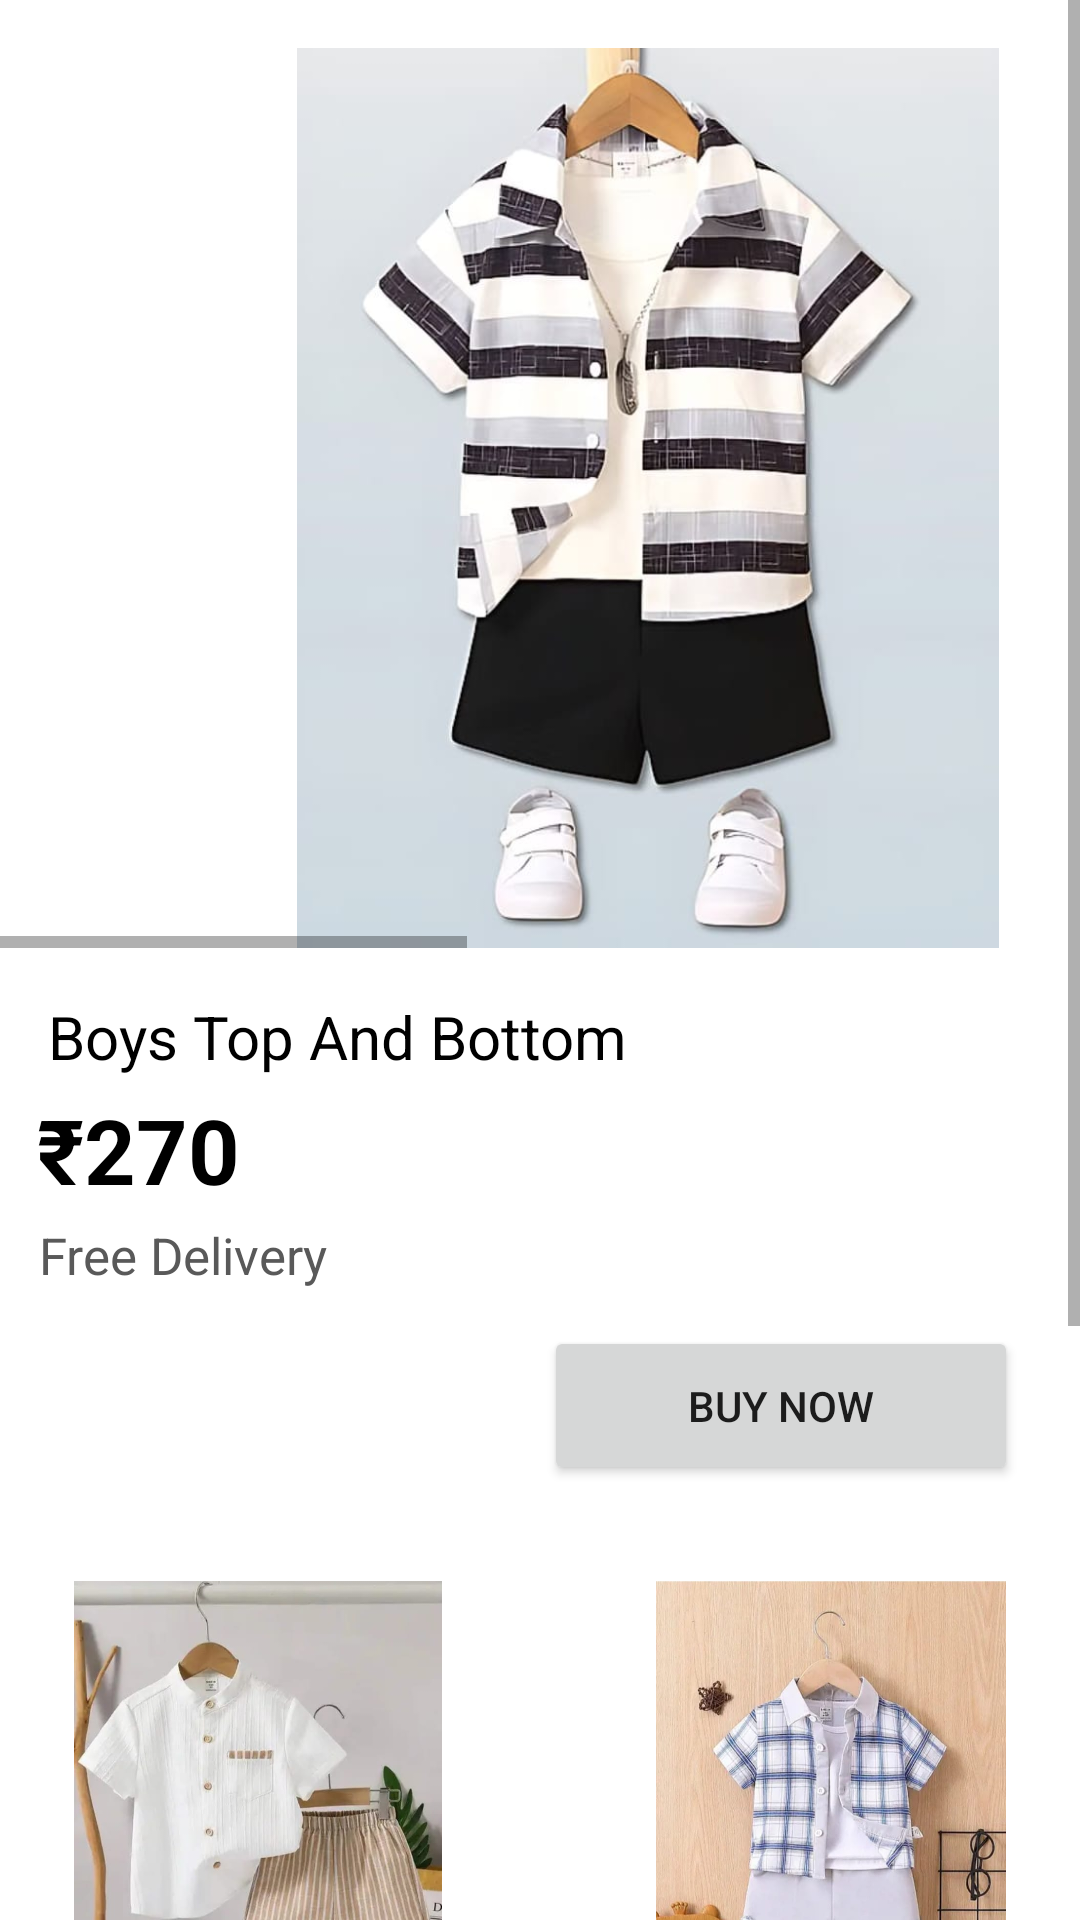

Android layout source for this screen:
<!-- AndroidManifest.xml: application theme Theme.CuddleCloud -->
<!-- res/layout/activity_b12.xml -->
<?xml version="1.0" encoding="utf-8"?>
<androidx.constraintlayout.widget.ConstraintLayout xmlns:android="http://schemas.android.com/apk/res/android"
    xmlns:app="http://schemas.android.com/apk/res-auto"
    xmlns:tools="http://schemas.android.com/tools"
    android:layout_width="match_parent"
    android:layout_height="match_parent"
    android:background="@color/white"
    tools:context=".g1">

    <ScrollView
        android:id="@+id/parent_scroll_view"
        android:layout_width="0dp"
        android:layout_height="0dp"
        android:fillViewport="true"
        app:layout_constraintBottom_toBottomOf="parent"
        app:layout_constraintEnd_toEndOf="parent"
        app:layout_constraintStart_toStartOf="parent"
        app:layout_constraintTop_toTopOf="parent"> 

        
        <androidx.constraintlayout.widget.ConstraintLayout
            android:layout_width="match_parent"
            android:layout_height="wrap_content"> 

            <TextView
                android:id="@+id/textView31"
                android:layout_width="122dp"
                android:layout_height="27dp"
                android:text="Free Delivery"
                android:textColor="#595959"
                android:textSize="17dp"
                app:layout_constraintEnd_toEndOf="parent"
                app:layout_constraintHorizontal_bias="0.055"
                app:layout_constraintStart_toStartOf="parent"
                app:layout_constraintTop_toBottomOf="@+id/textView30" />

            <TextView
                android:id="@+id/textView32"
                android:layout_width="112dp"
                android:layout_height="35dp"
                android:layout_marginTop="10dp"
                android:text="Boys Top And Bottom"
                android:textColor="@color/black"
                app:layout_constraintEnd_toEndOf="parent"
                app:layout_constraintHorizontal_bias="0.053"
                app:layout_constraintStart_toStartOf="parent"
                app:layout_constraintTop_toBottomOf="@+id/img1" />

            <TextView
                android:id="@+id/textView33"
                android:layout_width="112dp"
                android:layout_height="35dp"
                android:layout_marginTop="10dp"
                android:text="Boys Top And Bottom"
                android:textColor="@color/black"
                app:layout_constraintEnd_toEndOf="parent"
                app:layout_constraintHorizontal_bias="0.684"
                app:layout_constraintStart_toEndOf="@+id/textView32"
                app:layout_constraintTop_toBottomOf="@+id/imageView_below_text" />

            <TextView
                android:id="@+id/textView34"
                android:layout_width="112dp"
                android:layout_height="35dp"
                android:layout_marginTop="10dp"
                android:text="Boys Top And Bottom"
                android:textColor="@color/black"
                app:layout_constraintEnd_toEndOf="parent"
                app:layout_constraintHorizontal_bias="0.053"
                app:layout_constraintStart_toStartOf="parent"
                app:layout_constraintTop_toBottomOf="@+id/img2" />

            <TextView
                android:id="@+id/textView35"
                android:layout_width="112dp"
                android:layout_height="35dp"
                android:layout_marginTop="10dp"
                android:text="Boys Top And Bottom"
                android:textColor="@color/black"
                app:layout_constraintEnd_toEndOf="parent"
                app:layout_constraintHorizontal_bias="0.819"
                app:layout_constraintStart_toStartOf="parent"
                app:layout_constraintTop_toBottomOf="@+id/img3" />

            <HorizontalScrollView
                android:id="@+id/horizontal_scroll_view_images"
                android:layout_width="0dp"
                android:layout_height="wrap_content"
                app:layout_constraintEnd_toEndOf="parent"
                app:layout_constraintStart_toStartOf="parent"
                app:layout_constraintTop_toTopOf="parent">

                <LinearLayout
                    android:layout_width="wrap_content"
                    android:layout_height="wrap_content"
                    android:orientation="horizontal">

                    <ImageView
                        android:id="@+id/imageView28"
                        android:layout_width="400dp"
                        android:layout_height="300dp"
                        android:layout_marginStart="16dp"
                        android:layout_marginTop="16dp"
                        android:contentDescription="Image 1"
                        android:src="@drawable/b12" />

                    <ImageView
                        android:id="@+id/imageView29"
                        android:layout_width="400dp"
                        android:layout_height="300dp"
                        android:layout_marginStart="16dp"
                        android:layout_marginTop="16dp"
                        android:contentDescription="Image 2"
                        android:src="@drawable/b12a" />


                </LinearLayout>

            </HorizontalScrollView>

            <TextView
                android:id="@+id/textView_info"
                android:layout_width="0dp"
                android:layout_height="wrap_content"
                android:layout_marginStart="16dp"
                android:layout_marginTop="16dp"
                android:layout_marginEnd="16dp"
                android:text="Boys Top And Bottom"
                android:textColor="@color/black"
                android:textSize="20sp"
                app:layout_constraintEnd_toEndOf="parent"
                app:layout_constraintStart_toStartOf="parent"
                app:layout_constraintTop_toBottomOf="@id/horizontal_scroll_view_images" />

            <ImageView
                android:id="@+id/img2"
                android:layout_width="150dp"
                android:layout_height="150dp"
                android:layout_marginTop="10dp"
                android:contentDescription="Decorative Image"
                android:src="@drawable/b4"
                app:layout_constraintEnd_toEndOf="parent"
                app:layout_constraintHorizontal_bias="0.053"
                app:layout_constraintStart_toStartOf="parent"
                app:layout_constraintTop_toBottomOf="@+id/textView32" />

            <ImageView
                android:id="@+id/img1"
                android:layout_width="150dp"
                android:layout_height="150dp"
                android:layout_marginTop="32dp"
                android:contentDescription="Decorative Image"
                android:src="@drawable/b2"
                app:layout_constraintEnd_toEndOf="parent"
                app:layout_constraintHorizontal_bias="0.053"
                app:layout_constraintStart_toStartOf="parent"
                app:layout_constraintTop_toBottomOf="@+id/button2" />

            <ImageView
                android:id="@+id/imageView_below_text"
                android:layout_width="150dp"
                android:layout_height="150dp"
                android:layout_marginTop="32dp"
                android:contentDescription="Decorative Image"
                android:src="@drawable/b3"
                app:layout_constraintEnd_toEndOf="parent"
                app:layout_constraintHorizontal_bias="0.835"
                app:layout_constraintStart_toEndOf="@+id/img1"
                app:layout_constraintTop_toBottomOf="@+id/button2" />

            <ImageView
                android:id="@+id/img3"
                android:layout_width="150dp"
                android:layout_height="150dp"
                android:layout_marginTop="8dp"
                android:contentDescription="Decorative Image"
                android:src="@drawable/b5"
                app:layout_constraintEnd_toEndOf="parent"
                app:layout_constraintHorizontal_bias="0.835"
                app:layout_constraintStart_toEndOf="@+id/img2"
                app:layout_constraintTop_toBottomOf="@+id/textView33" />

            <Button
                android:id="@+id/button2"
                android:layout_width="158dp"
                android:layout_height="53dp"
                android:layout_marginTop="8dp"
                android:text="Buy Now"
                app:layout_constraintEnd_toEndOf="parent"
                app:layout_constraintHorizontal_bias="0.897"
                app:layout_constraintStart_toStartOf="parent"
                app:layout_constraintTop_toBottomOf="@+id/textView31" />

            <TextView
                android:id="@+id/textView30"
                android:layout_width="178dp"
                android:layout_height="44dp"
                android:layout_marginTop="4dp"
                android:text="₹270"
                android:textStyle="bold"
                android:textColor="@color/black"
                android:textSize="30dp"
                app:layout_constraintEnd_toEndOf="parent"
                app:layout_constraintHorizontal_bias="0.068"
                app:layout_constraintStart_toStartOf="parent"
                app:layout_constraintTop_toBottomOf="@+id/textView_info" />


            

        </androidx.constraintlayout.widget.ConstraintLayout>
    </ScrollView>
</androidx.constraintlayout.widget.ConstraintLayout>
<!-- resources referenced by this layout -->
<resources>
  <!-- drawable b12: jpg bitmap (drawable, 42554 bytes) -->
  <!-- drawable b12a: jpg bitmap (drawable, 33545 bytes) -->
  <!-- drawable b2: jpg bitmap (drawable, 47824 bytes) -->
  <!-- drawable b3: jpg bitmap (drawable, 82180 bytes) -->
  <!-- drawable b4: jpg bitmap (drawable, 47618 bytes) -->
  <!-- drawable b5: jpg bitmap (drawable, 68935 bytes) -->
  <style name="Theme.CuddleCloud" parent="Base.Theme.CuddleCloud" />
  <style name="Base.Theme.CuddleCloud" parent="Theme.MaterialComponents.DayNight.NoActionBar">
          
          
      </style>
  <!-- not gathered from this repository: default colours our renderer supplied (Android Studio template values) -->
  <color name="black">#FF000000</color>
  <color name="white">#FFFFFFFF</color>
</resources>
